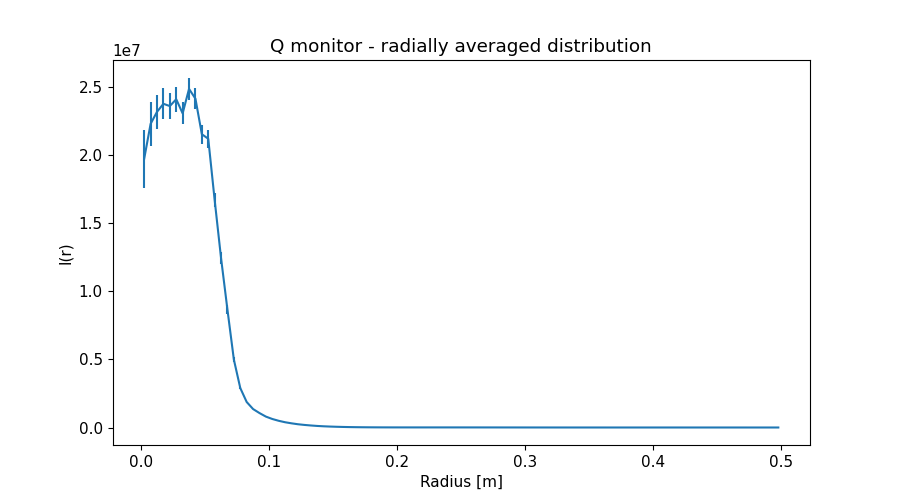

The file beside this chart, header and first rows:
x_axis, Intensity, Error
2.500000000000000052e-03, 1.974143114999999851e+07, 2.140988651999999769e+06
7.499999999999999722e-03, 2.230031023000000045e+07, 1.599793004999999888e+06
1.250000000000000069e-02, 2.318156500000000000e+07, 1.256468333000000101e+06
1.750000000000000167e-02, 2.377097923999999836e+07, 1.138220706999999937e+06
2.249999999999999917e-02, 2.360540453999999911e+07, 9.699287447999999858e+05
2.750000000000000014e-02, 2.410635642000000179e+07, 9.354083299000000115e+05
3.250000000000000111e-02, 2.307061760000000149e+07, 8.052564579999999842e+05
3.749999999999999861e-02, 2.486518971999999881e+07, 8.380218806999999797e+05
4.250000000000000305e-02, 2.414660753000000119e+07, 7.674636740999999456e+05
4.750000000000000056e-02, 2.153887973999999836e+07, 6.865105043999999762e+05
5.249999999999999806e-02, 2.120372348999999836e+07, 6.607670908000000054e+05
5.750000000000000250e-02, 1.670252540000000037e+07, 5.431230191000000341e+05
6.250000000000000000e-02, 1.243444314000000060e+07, 4.413317698000000091e+05
6.750000000000000444e-02, 8.636912946000000462e+06, 3.234957217999999993e+05
7.249999999999999500e-02, 4.983621149000000209e+06, 1.970456523999999918e+05
7.749999999999999944e-02, 2.898043500000000000e+06, 8.063151800999999978e+04
8.250000000000000389e-02, 1.872753290999999968e+06, 2.186647163000000000e+04
8.749999999999999445e-02, 1.354685597999999998e+06, 1.199551599999999962e+04
9.249999999999999889e-02, 1.059902593000000110e+06, 8.476263966000000437e+03
9.750000000000000333e-02, 8.000151890999999596e+05, 5.744840568999999959e+03
1.024999999999999939e-01, 6.250986663999999873e+05, 4.261804702999999790e+03
1.074999999999999983e-01, 4.922725996000000159e+05, 3.257635180000000219e+03
1.125000000000000028e-01, 3.859676893999999738e+05, 2.467523572000000058e+03
1.174999999999999933e-01, 3.066297324999999837e+05, 1.922270596999999952e+03
1.224999999999999978e-01, 2.393572605000000040e+05, 1.465217912000000069e+03
1.275000000000000022e-01, 1.895817835999999952e+05, 1.160891493999999966e+03
1.325000000000000067e-01, 1.492424721000000136e+05, 9.029618745999999874e+02
1.375000000000000111e-01, 1.146475752999999968e+05, 6.945278416999999536e+02
1.424999999999999878e-01, 8.887367076999999699e+04, 5.391057524000000285e+02
1.474999999999999922e-01, 6.920186616000000504e+04, 4.226850223999999798e+02
1.524999999999999967e-01, 5.368135184999999910e+04, 3.275696669000000156e+02
1.575000000000000011e-01, 4.115809563999999955e+04, 2.517074030999999934e+02
1.625000000000000056e-01, 3.115856164999999964e+04, 1.893150837000000024e+02
1.675000000000000100e-01, 2.400944662999999855e+04, 1.450520217000000116e+02
1.724999999999999867e-01, 1.853976270999999906e+04, 1.093452721000000025e+02
1.774999999999999911e-01, 1.435024107999999978e+04, 7.980945454999999811e+01
1.824999999999999956e-01, 1.162707289999999921e+04, 6.098130368000000345e+01
1.875000000000000000e-01, 9.575576392000000851e+03, 4.459830287999999854e+01
1.925000000000000044e-01, 8.266692246000000523e+03, 3.404177520999999729e+01
1.975000000000000089e-01, 7.320431005999999797e+03, 2.595352330000000052e+01
2.025000000000000133e-01, 6.875918509000000086e+03, 2.129551088999999919e+01
2.074999999999999900e-01, 6.613726760999999897e+03, 1.872309965000000176e+01
2.124999999999999944e-01, 6.476162903000000370e+03, 1.726004869999999869e+01
2.174999999999999989e-01, 6.492279032000000370e+03, 1.667716490999999834e+01
2.225000000000000033e-01, 6.534787639000000127e+03, 1.635670289999999838e+01
2.275000000000000078e-01, 6.570978484000000208e+03, 1.615400578999999937e+01
2.325000000000000122e-01, 6.620151777000000038e+03, 1.601620047999999841e+01
2.374999999999999889e-01, 6.562166201000000001e+03, 1.571169120000000063e+01
2.424999999999999933e-01, 6.466665294999999787e+03, 1.541182519000000006e+01
2.474999999999999978e-01, 6.328810867000000144e+03, 1.503884114000000061e+01
2.525000000000000022e-01, 6.120575381999999991e+03, 1.457349113000000074e+01
2.575000000000000067e-01, 5.880526982999999746e+03, 1.407625026000000013e+01
2.625000000000000111e-01, 5.601655845000000227e+03, 1.354401782999999959e+01
2.675000000000000155e-01, 5.277286675999999716e+03, 1.293175618999999976e+01
2.725000000000000200e-01, 4.919146716000000197e+03, 1.224467087999999926e+01
2.775000000000000244e-01, 4.561091599000000315e+03, 1.156320906000000015e+01
2.824999999999999734e-01, 4.149281998999999814e+03, 1.076600432999999946e+01
2.874999999999999778e-01, 3.775521284999999807e+03, 1.001759778999999995e+01
2.924999999999999822e-01, 3.403557916000000205e+03, 9.238188186000000357e+00
2.974999999999999867e-01, 3.042762588999999934e+03, 8.474768408999999281e+00
... 40 more rows
